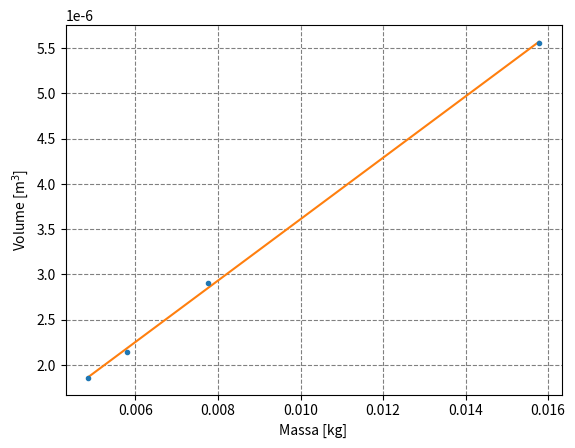
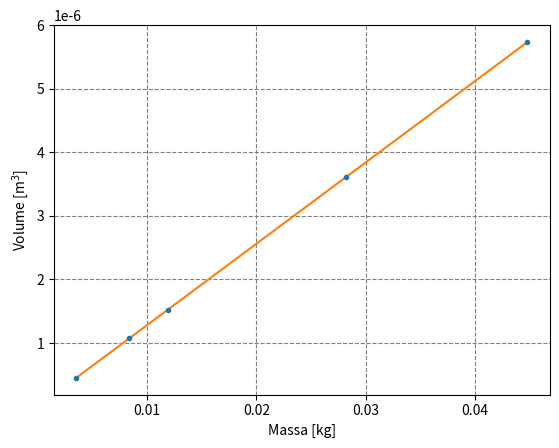
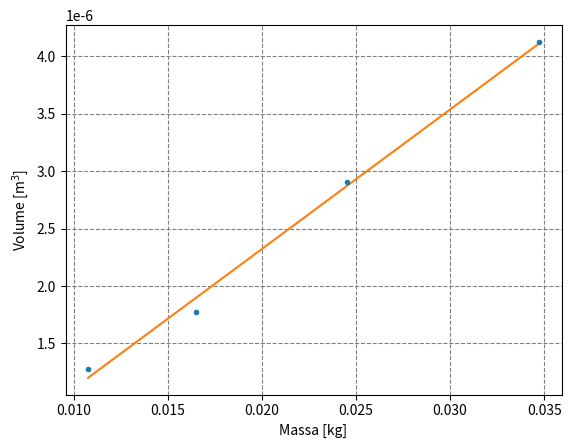
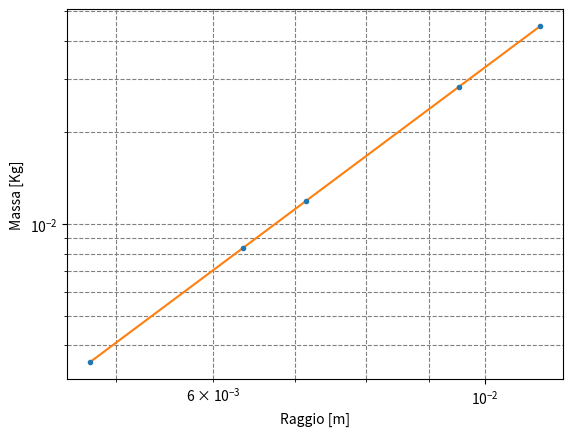
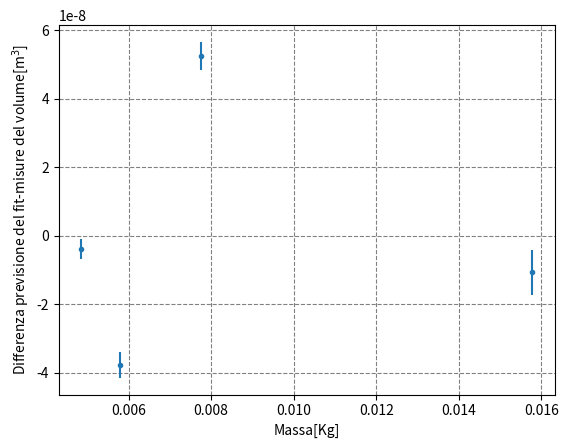
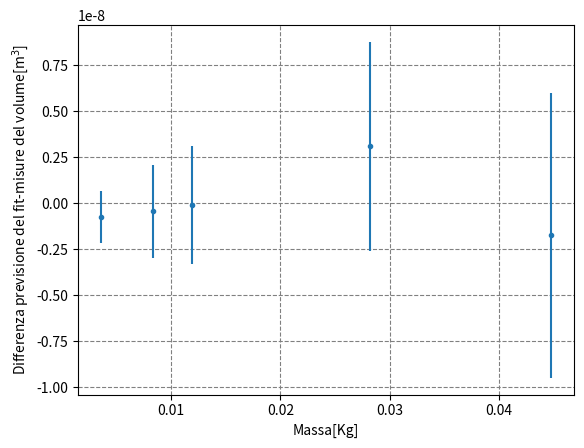
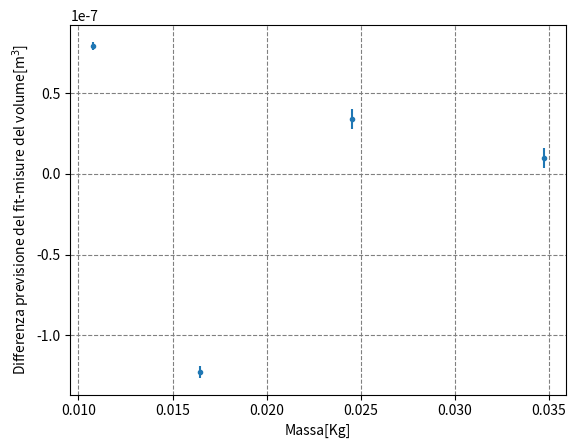

The matplotlib source for these figures, in order:
import numpy as np
from matplotlib import pyplot as plt
from scipy.optimize import curve_fit
##Struttura Dati

# CONVERTIRE! MISURE PRESE IN GRAMMI E MILLIMETRI- FATTO!
## Convenzioni
#1= Alluminio
#2= Acciaio
#3=Ottone
##

def vol_sphere(d,s_d):
    v=4*np.pi*((d/2)**3)/3
    s_v=v*3*s_d/d
    return v,s_v
def vol_parall(a,b,c,s_a,s_b,s_c):
    v=a*b*c
    s_v=(np.sqrt((s_a/a)**2+(s_b/b)**2+(s_c/c)**2))*v
    return v,s_v
def vol_cil(d,h,s_d,s_h):
    v=(np.pi*((d/2)**2)*h)
    s_v=(np.sqrt((s_d*2/d)**2+(s_h/h)**2))*v
    return v,s_v
def vol_ex(da,h,s_da,s_h):
    v=np.tan(np.pi/6)*(1.5)*(da**2)*h
    s_v=v*np.sqrt((2*(da/s_da))**2+((s_h/h)**2))
    return v,s_v


def dens(m,v,s_m,s_v):
    ro=(m/v)
    s_ro=((s_m/m)+(s_v/v))*ro
    return ro,s_ro


class Sphere():
    def __init__(self,m,s_m,d,s_d,n):
        self.m= m/1000
        self.d=d/1000
        self.n=n
        self.s_m=s_m/1000
        self.s_d=s_d/1000

    def cal_vol(self):
        self.v, self.s_v= vol_sphere(self.d,self.s_d)

    def dens(self):
        self.ro,self.s_ro=dens(self.m,self.v,self.s_m,self.s_v)



class Parall():
    def __init__(self,m,s_m,l,s_l,w,s_w,h,s_h,n):
        self.m=m/1000
        self.l=l/1000
        self.w=w/1000
        self.h=h/1000
        self.n=n
        self.s_m=s_m/1000
        self.s_l=s_l/1000
        self.s_w=s_w/1000
        self.s_h=s_h/1000

    def cal_vol(self):
        self.v,self.s_v= vol_parall(self.l,self.w,self.h,self.s_l,self.s_w,self.s_h)

    def dens(self):
        self.ro,self.s_ro=dens(self.m,self.v,self.s_m,self.s_v)


class cil():
    def __init__(self,m,s_m,d,s_d,h,s_h,n):
        self.m= m/1000
        self.d=d/1000
        self.h=h/1000
        self.n=n
        self.s_m=s_m/1000
        self.s_d=s_d/1000
        self.s_h=s_h/1000

    def cal_vol(self):
        self.v,self.s_v= vol_cil(self.d,self.h,self.s_d,self.s_h)

    def dens(self):
        self.ro,self.s_ro=dens(self.m,self.v,self.s_m,self.s_v)

class ex():
    def __init__(self,m,s_m,d,s_d,h,s_h,n):
        self.m= m/1000
        self.d=d/1000
        self.h=h/1000
        self.n=n
        self.s_m=s_m/1000
        self.s_d=s_d/1000
        self.s_h=s_h/1000

    def cal_vol(self):
        self.v,self.s_v= vol_cil(self.d,self.h,self.s_d,self.s_h)

    def dens(self):
        self.ro,self.s_ro=dens(self.m,self.v,self.s_m,self.s_v)

## Dati


alsolido4=Parall(4.853,0.001,10.05,0.01,10.04,0.01,18.43,0.01,1)
alsolido5=Parall(7.766,0.001,8.14,0.01,17.78,0.01,20.07,0.01,1)
alsolido6=cil(5.789,0.001,11.96,0.01,19.08,0.01,1)
alsolido7=cil(15.777,0.001,18.91,0.01,19.80,0.01,1)
otsolido8=cil(10.764,0.001,9.96,0.01,16.41,0.01,3)
otsolido9=ex(16.474,0.001,9.94,0.01,22.82,0.01,3)
otsolido10=Parall(34.725,0.001,9.98,0.01,9.95,0.01,41.50,0.02,3)
otsolido11=cil(24.528,0.001,9.96,0.01,37.30,0.02,3)
acsolido12=Sphere(3.524,0.001,9.52,0.01,2)
acsolido13=Sphere(8.359,0.001,12.69,0.01,2)
acsolido14=Sphere(11.889,0.001,14.27,0.01,2)
acsolido15=Sphere(28.193,0.001,19.03,0.01,2)
acsolido16=Sphere(44.821,0.001,22.20,0.01,2)

alsolido4.cal_vol()
alsolido5.cal_vol()
alsolido6.cal_vol()
alsolido7.cal_vol()
otsolido8.cal_vol()
otsolido9.cal_vol()
otsolido10.cal_vol()
otsolido11.cal_vol()
acsolido12.cal_vol()
acsolido13.cal_vol()
acsolido14.cal_vol()
acsolido15.cal_vol()
acsolido16.cal_vol()


al_masse=[alsolido4.m,alsolido5.m,alsolido6.m,alsolido7.m]
al_s_masse=[alsolido4.s_m,alsolido5.s_m,alsolido6.s_m,alsolido7.s_m]
al_vol=[alsolido4.v,alsolido5.v,alsolido6.v,alsolido7.v]
al_s_vol=[alsolido4.s_v,alsolido5.s_v,alsolido6.s_v,alsolido7.s_v]

ac_masse=[acsolido12.m,acsolido13.m,acsolido14.m,acsolido15.m,acsolido16.m]
ac_s_masse=[acsolido12.s_m,acsolido13.s_m,acsolido14.s_m,acsolido15.s_m,acsolido16.s_m]
ac_vol=[acsolido12.v,acsolido13.v,acsolido14.v,acsolido15.v,acsolido16.v]
ac_s_vol=[acsolido12.s_v,acsolido13.s_v,acsolido14.s_v,acsolido15.s_v,acsolido16.s_v]

ot_masse=[otsolido8.m,otsolido9.m,otsolido10.m,otsolido11.m]
ot_s_masse=[otsolido8.s_m,otsolido9.s_m,otsolido10.s_m,otsolido11.s_m]
ot_vol=[otsolido8.v,otsolido9.v,otsolido10.v,otsolido11.v]
ot_s_vol=[otsolido8.s_v,otsolido9.s_v,otsolido10.s_v,otsolido11.s_v]
## Funzione dell'algoritmo di Best- Fit
def line(x, m, q):
    return m * x + q

def power_law(x, norm, index):
    return norm * (x**index)


## Algoritmo di Best Fit-Retta Alluminio
popt_al, pcov_al = curve_fit(line, al_masse, al_vol)
m_hat_al, q_hat_al = popt_al
sigma_m_al, sigma_q_al = np.sqrt(pcov_al.diagonal())
ro_al=1/m_hat_al
s_ro_al=(sigma_m_al/(m_hat_al))*ro_al

popt_ac, pcov_ac = curve_fit(line, ac_masse, ac_vol)
m_hat_ac, q_hat_ac = popt_ac
sigma_m_ac, sigma_q_ac = np.sqrt(pcov_ac.diagonal())
ro_ac=1/m_hat_ac
s_ro_ac=(sigma_m_ac/(m_hat_ac))*ro_ac

popt_ot, pcov_ot = curve_fit(line, ot_masse, ot_vol)
m_hat_ot, q_hat_ot = popt_ot
sigma_m_ot, sigma_q_ot = np.sqrt(pcov_ot.diagonal())
ro_ot=1/m_hat_ot
s_ro_ot=(sigma_m_ot/(m_hat_ot))*ro_ot

print("Densità alluminio=",ro_al,"Errore di misura densità alluminio=",s_ro_al,"\nQ_hat e relativo errore", q_hat_al, sigma_q_al)
print("Densità acciaio=",ro_ac,"Errore di misura densità acciaio=",s_ro_ac,"\nQ_hat e relativo errore", q_hat_ac, sigma_q_ac)
print(r"Densità ottone=",ro_ot,"Errore di misura densità ottone=",s_ro_ot,"\nQ_hat e relativo errore", q_hat_ot, sigma_q_ot)

## Algoritmo di Best Fit-Legge di potenza
r_spheres=[acsolido12.d/2,acsolido13.d/2,acsolido14.d/2,acsolido15.d/2,acsolido16.d/2]
s_r_spheres=[acsolido12.s_d/2,acsolido13.s_d/2,acsolido14.s_d/2,acsolido15.s_d/2,acsolido16.s_d/2]
m_spheres=[acsolido12.m,acsolido13.m,acsolido14.m,acsolido15.m,acsolido16.m]
s_m_spheres=[acsolido12.s_m,acsolido13.s_m,acsolido14.s_m,acsolido15.s_m,acsolido16.s_m]


pot_popt, pot_pcov = curve_fit(power_law, r_spheres, m_spheres)
norm_hat, index_hat = pot_popt
sigma_norm, sigma_index = np.sqrt(pot_pcov.diagonal())
print("\nDensitàAcciaio*4*Pi/3(base)[m]=",norm_hat,"Sigma_base[m]=", sigma_norm, "Esponente=",index_hat, "Sigma_esponente=",sigma_index)

## Grafico

plt.figure("Grafico massa-volume Alluminio")

x = np.linspace(min(al_masse), max(al_masse), 1000)

plt.errorbar(al_masse, al_vol, al_s_vol, al_s_masse,fmt=".") #Plot dati
plt.plot(x, line(x, m_hat_al, q_hat_al)) #plot Fit

plt.ylabel("Volume [m$^3$]")
plt.xlabel("Massa [kg]")
plt.grid(which="both", ls="dashed", color="gray")

plt.figure("Grafico massa-volume Acciaio")

x = np.linspace(min(ac_masse), max(ac_masse), 1000)

plt.errorbar(ac_masse, ac_vol, ac_s_vol, ac_s_masse,fmt=".")
plt.plot(x, line(x, m_hat_ac, q_hat_ac))

plt.ylabel("Volume [m$^3$]")
plt.xlabel("Massa [kg]")
plt.grid(which="both", ls="dashed", color="gray")


plt.figure("Grafico massa-volume Ottone")

x = np.linspace(min(ot_masse), max(ot_masse), 1000)

plt.errorbar(ot_masse, ot_vol, ot_s_vol, ot_s_masse,fmt=".")
plt.plot(x, line(x, m_hat_ot, q_hat_ot))

plt.ylabel("Volume [m$^3$]")
plt.xlabel("Massa [kg]")
plt.grid(which="both", ls="dashed", color="gray")


plt.figure("Grafico massa-raggio")
plt.errorbar(r_spheres, m_spheres, s_m_spheres, s_r_spheres, fmt=".")

x = np.linspace(min(r_spheres), max(r_spheres), 100)
plt.plot(x, power_law(x, norm_hat, index_hat))
plt.xscale("log")
plt.yscale("log")
plt.xlabel("Raggio [m]")
plt.ylabel("Massa [Kg]")
plt.grid(which="both", ls="dashed", color="gray")

## Grafici dei Residui



plt.figure("Grafico dei residui dei solidi di alluminio")
Ral=al_vol-line(np.array(al_masse),m_hat_al,q_hat_al)
plt.errorbar(al_masse,Ral,np.array(al_s_vol),fmt=".") #Scarto ValoriMedi-Fit
plt.grid(ls="dashed", which="both", color="gray")
plt.xlabel("Massa[Kg]")
plt.ylabel("Differenza previsione del fit-misure del volume[m$^3$]")



plt.figure("Grafico dei residui dei solidi di acciaio")
Rac=ac_vol-line(np.array(ac_masse),m_hat_ac,q_hat_ac)
plt.errorbar(ac_masse,Rac,ac_s_vol,fmt=".",label=" ") #Scarto ValoriMedi-Fit
plt.grid(ls="dashed", which="both", color="gray")
plt.xlabel("Massa[Kg]")
plt.ylabel("Differenza previsione del fit-misure del volume[m$^3$]")



plt.figure("Grafico dei residui dei solidi di ottone")
Rot=ot_vol-line(np.array(ot_masse),m_hat_ot,q_hat_ot)
plt.errorbar(ot_masse,Rot,ot_s_vol,fmt=".",label=" ") #Scarto ValoriMedi-Fit
plt.grid(ls="dashed", which="both", color="gray")
plt.xlabel("Massa[Kg]")
plt.ylabel("Differenza previsione del fit-misure del volume[m$^3$]")

plt.show()

# plt.savefig(’massa_raggio.pdf’)
